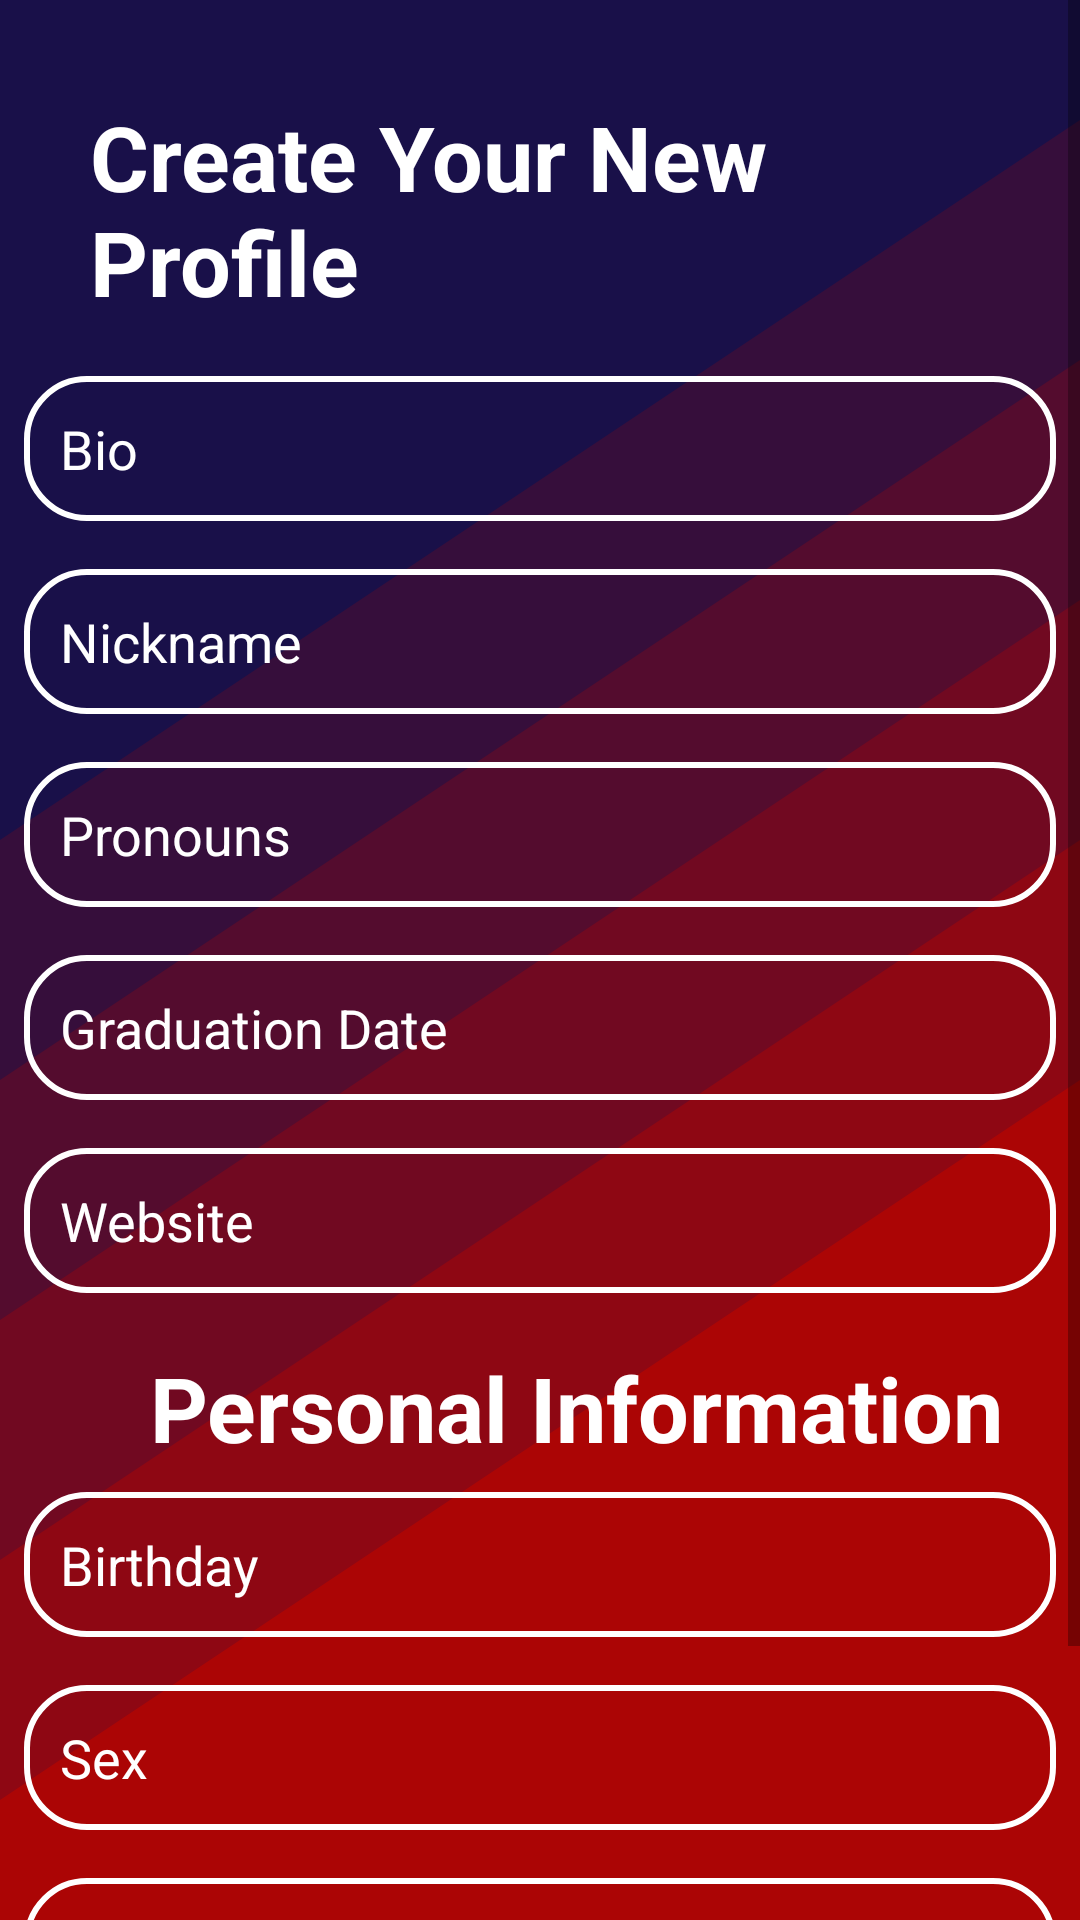

The Android layout XML behind this screen, and the referenced resources:
<!-- AndroidManifest.xml: application theme Theme.QCStudyBuddy -->
<!-- res/layout/activity_create_profile.xml -->
<?xml version="1.0" encoding="utf-8"?>

<ScrollView
    xmlns:android="http://schemas.android.com/apk/res/android"
    xmlns:app="http://schemas.android.com/apk/res-auto"
    xmlns:tools="http://schemas.android.com/tools"
    android:layout_width="match_parent"
    android:layout_height="match_parent"
    android:background="@drawable/ic_slanted_gradient__1_"
    tools:context=".CreateProfileActivity">

    <LinearLayout
        android:orientation="vertical"
        android:layout_width="match_parent"
        android:layout_height="match_parent">
        <RelativeLayout
            android:layout_marginTop="32dp"
            android:layout_marginRight="20dp"
            android:layout_marginLeft="20dp"
            android:layout_width="match_parent"
            android:layout_height="wrap_content">
            <TextView
                android:id="@+id/createProfileTV"
                android:text="Create Your New Profile"
                android:textStyle="bold"
                android:textColor="@color/white"
                android:textSize="30dp"
                android:paddingLeft="10dp"
                android:paddingBottom="10dp"
                android:layout_width="wrap_content"
                android:layout_height="wrap_content"/>
        </RelativeLayout>


        <LinearLayout
            android:id="@+id/createProfLL1"
            android:layout_width="match_parent"
            android:layout_height="wrap_content"
            android:orientation="vertical"
            android:layout_centerInParent="true">

            <EditText
                android:id="@+id/bio"
                android:layout_width="match_parent"
                android:layout_height="wrap_content"
                android:padding="12dp"
                android:layout_margin="8dp"
                android:background="@drawable/text_box"
                android:hint="Bio"
                android:textColorHint="@color/colorPrimaryDark"/>
            <EditText
                android:id="@+id/nickname"
                android:layout_width="match_parent"
                android:layout_height="wrap_content"
                android:padding="12dp"
                android:layout_margin="8dp"
                android:background="@drawable/text_box"
                android:hint="Nickname"
                android:textColorHint="@color/colorPrimaryDark"/>
            <AutoCompleteTextView
                android:id="@+id/pronouns"
                android:layout_width="match_parent"
                android:layout_height="match_parent"
                android:padding="12dp"
                android:layout_margin="8dp"
                android:background="@drawable/text_box"
                android:hint="Pronouns"
                android:inputType="textAutoComplete"
                android:textColorHint="@color/white"/>
            <EditText
                android:id="@+id/graduationDate"
                android:layout_width="match_parent"
                android:layout_height="wrap_content"
                android:padding="12dp"
                android:layout_margin="8dp"
                android:background="@drawable/text_box"
                android:hint="Graduation Date"
                android:textColorHint="@color/colorPrimaryDark"/>
            <EditText
                android:id="@+id/website"
                android:layout_width="match_parent"
                android:layout_height="wrap_content"
                android:padding="12dp"
                android:layout_margin="8dp"
                android:background="@drawable/text_box"
                android:hint="Website"
                android:textColorHint="@color/colorPrimaryDark"/>
        </LinearLayout>

        <LinearLayout
            android:id="@+id/createProfLL2"
            android:layout_width="match_parent"
            android:layout_height="wrap_content"
            android:orientation="vertical"
            android:layout_centerInParent="true">

            <TextView
                android:id="@+id/personalProfileTV"
                android:text="Personal Information"
                android:textStyle="bold"
                android:textColor="@color/white"
                android:textSize="30dp"
                android:layout_width="wrap_content"
                android:layout_height="wrap_content"
                android:paddingTop="10dp"
                android:paddingLeft="50dp"/>

            <EditText
                android:id="@+id/birthDate"
                android:layout_width="match_parent"
                android:layout_height="wrap_content"
                android:padding="12dp"
                android:layout_margin="8dp"
                android:background="@drawable/text_box"
                android:hint="Birthday"
                android:textColorHint="@color/colorPrimaryDark"/>
            <AutoCompleteTextView
                android:id="@+id/sex"
                android:layout_width="match_parent"
                android:layout_height="match_parent"
                android:padding="12dp"
                android:layout_margin="8dp"
                android:background="@drawable/text_box"
                android:hint="Sex"
                android:inputType="textAutoComplete"
                android:textColorHint="@color/white"/>
            <EditText
                android:id="@+id/phoneNumber"
                android:layout_width="match_parent"
                android:layout_height="wrap_content"
                android:padding="12dp"
                android:layout_margin="8dp"
                android:background="@drawable/text_box"
                android:hint="Phone Number"
                android:inputType="phone"
                android:textColorHint="@color/colorPrimaryDark"/>

        </LinearLayout>
        <Button
            android:layout_width="match_parent"
            android:layout_height="wrap_content"
            android:text="Continue"
            android:background="@drawable/btn_background"
            android:layout_marginStart="32dp"
            android:layout_marginEnd="32dp"
            android:textColor="#fff"
            android:layout_marginBottom="16dp"
            android:id="@+id/continueBtn"/>
    </LinearLayout>


</ScrollView>
<!-- resources referenced by this layout -->
<resources>
  <color name="colorPrimaryDark">#fff</color>
  <color name="white">#FFFFFFFF</color>
  <!-- drawable btn_background (drawable) -->
  <?xml version="1.0" encoding="utf-8"?>
  
  <shape xmlns:android="http://schemas.android.com/apk/res/android"
      android:shape="rectangle">
  
      <solid
          android:color="#0E0B45"/>
      <corners
          android:radius="22dp"/>
  
  </shape>
  <!-- drawable ic_slanted_gradient__1_ (drawable) -->
  <vector android:alpha="0.98" android:height="800dp"
      android:viewportHeight="800" android:viewportWidth="1600"
      android:width="1600dp" xmlns:android="http://schemas.android.com/apk/res/android">
      <path android:fillColor="#140b45" android:pathData="M0,0h1600v800h-1600z"/>
      <path android:fillColor="#320937" android:pathData="M1600,160l-1600,300l0,-110l1600,-300z"/>
      <path android:fillColor="#500729" android:pathData="M1600,260l-1600,300l0,-110l1600,-300z"/>
      <path android:fillColor="#6e041c" android:pathData="M1600,360l-1600,300l0,-110l1600,-300z"/>
      <path android:fillColor="#8c020e" android:pathData="M1600,460l-1600,300l0,-110l1600,-300z"/>
      <path android:fillColor="#A00" android:pathData="M1600,800l-1600,0l0,-50l1600,-300z"/>
  </vector>
  <!-- drawable text_box (drawable) -->
  <?xml version="1.0" encoding="utf-8"?>
  
  <shape xmlns:android="http://schemas.android.com/apk/res/android"
      android:shape="rectangle">
  
      <corners
          android:radius="20dp"/>
      <stroke
          android:color="@color/colorPrimaryDark"
          android:width="2dp"/>
  
  </shape>
  <style name="Theme.QCStudyBuddy" parent="Theme.MaterialComponents.DayNight.NoActionBar">
          
          <item name="colorPrimary">@color/purple_500</item>
          <item name="colorPrimaryVariant">@color/purple_700</item>
          <item name="colorOnPrimary">@color/white</item>
          
          <item name="colorSecondary">@color/teal_200</item>
          <item name="colorSecondaryVariant">@color/teal_700</item>
          <item name="colorOnSecondary">@color/black</item>
          
          <item name="android:statusBarColor" tools:targetApi="l">@color/colorPrimaryDark</item>
          
  
      </style>
  <color name="purple_500">#FF6200EE</color>
  <color name="purple_700">#FF3700B3</color>
  <color name="teal_200">#FF03DAC5</color>
  <color name="teal_700">#FF018786</color>
  <color name="black">#FF000000</color>
</resources>
